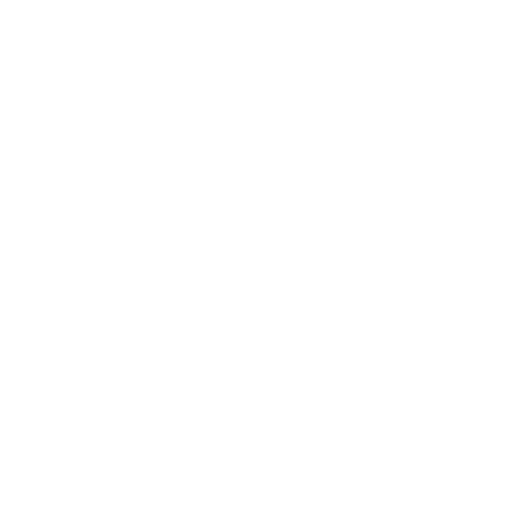
t = 0.00 s
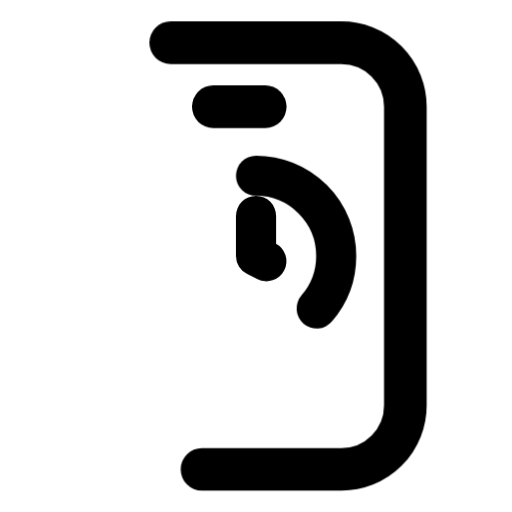
t = 0.44 s
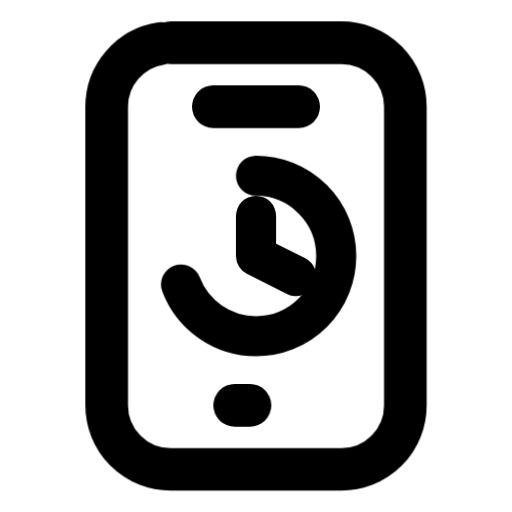
t = 0.83 s
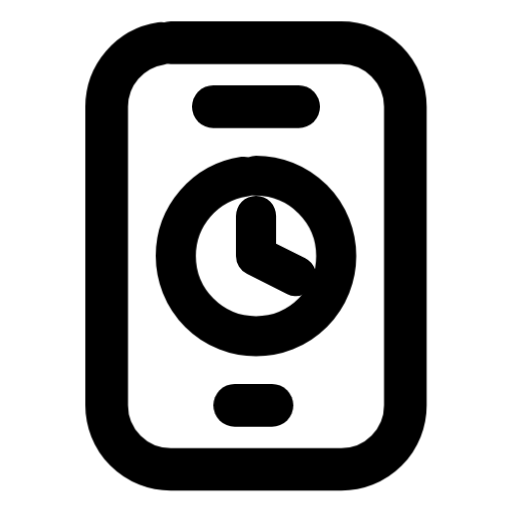
t = 1.21 s
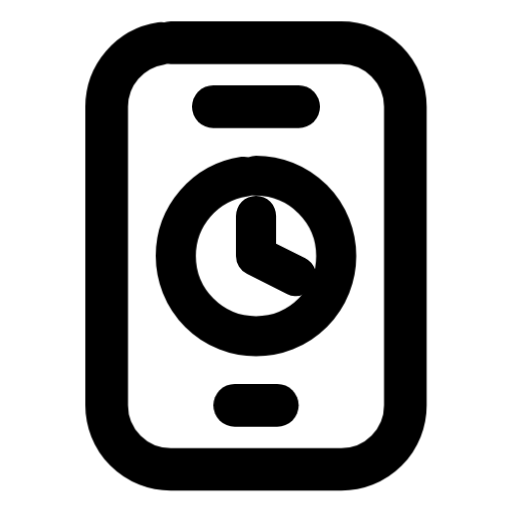
t = 1.69 s
t = 2.09 s: frame unchanged from t = 1.69 s, image omitted

The animated SVG that drew these frames (rendered in a browser with its animation timeline set to each time). Animation: 3 CSS @keyframes rules; one cycle of 2.40 s, repeats indefinitely.

<svg xmlns="http://www.w3.org/2000/svg" width="24" height="24" fill="none" stroke="currentColor" stroke-linecap="round" stroke-linejoin="round" stroke-width="2" viewBox="0 0 24 24">
    <!-- Generated by scripts/icon-expansion/generate.mjs -->
    <style>
        @media (prefers-reduced-motion: no-preference) {
            @keyframes ira-design-handset-pending-ring { 0% { stroke-dashoffset: 1; opacity: 0; } 1% { opacity: 1; } 49%, 87% { stroke-dashoffset: 0; opacity: 1; } 100% { stroke-dashoffset: 0; opacity: 0; } }
            [data-ira-design-reveal="handset-pending"] [data-design-ink="ring"] { stroke-dasharray: 1 1; animation: ira-design-handset-pending-ring 2.4s linear infinite; }
            @keyframes ira-design-handset-pending-row-0 { 0% { stroke-dashoffset: 1; opacity: 0; } 1% { opacity: 1; } 30%, 87% { stroke-dashoffset: 0; opacity: 1; } 100% { stroke-dashoffset: 0; opacity: 0; } }
            [data-ira-design-reveal="handset-pending"] [data-design-ink="row-0"] { stroke-dasharray: 1 1; animation: ira-design-handset-pending-row-0 2.4s linear infinite; }
            @keyframes ira-design-handset-pending-row-2 { 0%, 24% { stroke-dashoffset: 1; opacity: 0; } 25% { opacity: 1; } 54%, 87% { stroke-dashoffset: 0; opacity: 1; } 100% { stroke-dashoffset: 0; opacity: 0; } }
            [data-ira-design-reveal="handset-pending"] [data-design-ink="row-2"] { stroke-dasharray: 1 1; animation: ira-design-handset-pending-row-2 2.4s linear infinite; }
        }
    </style>
    <g data-ira-design-reveal="handset-pending" data-design-kind="box"><rect data-design-ink="row-0" pathLength="1" x="5" y="2" width="14" height="20" rx="3"/><path data-design-ink="row-0" pathLength="1" d="M10 5L14 5"/><path data-design-ink="row-2" pathLength="1" d="M11 19L13 19"/><g transform="translate(12 12) scale(0.94)"><path data-design-ink="ring" pathLength="1" d="M0 -4a4 4 0 1 1 0 8a4 4 0 1 1 0 -8z"/><path data-design-ink="row-0" pathLength="1" d="M0 -2L0 0L2 1"/></g></g>
</svg>
